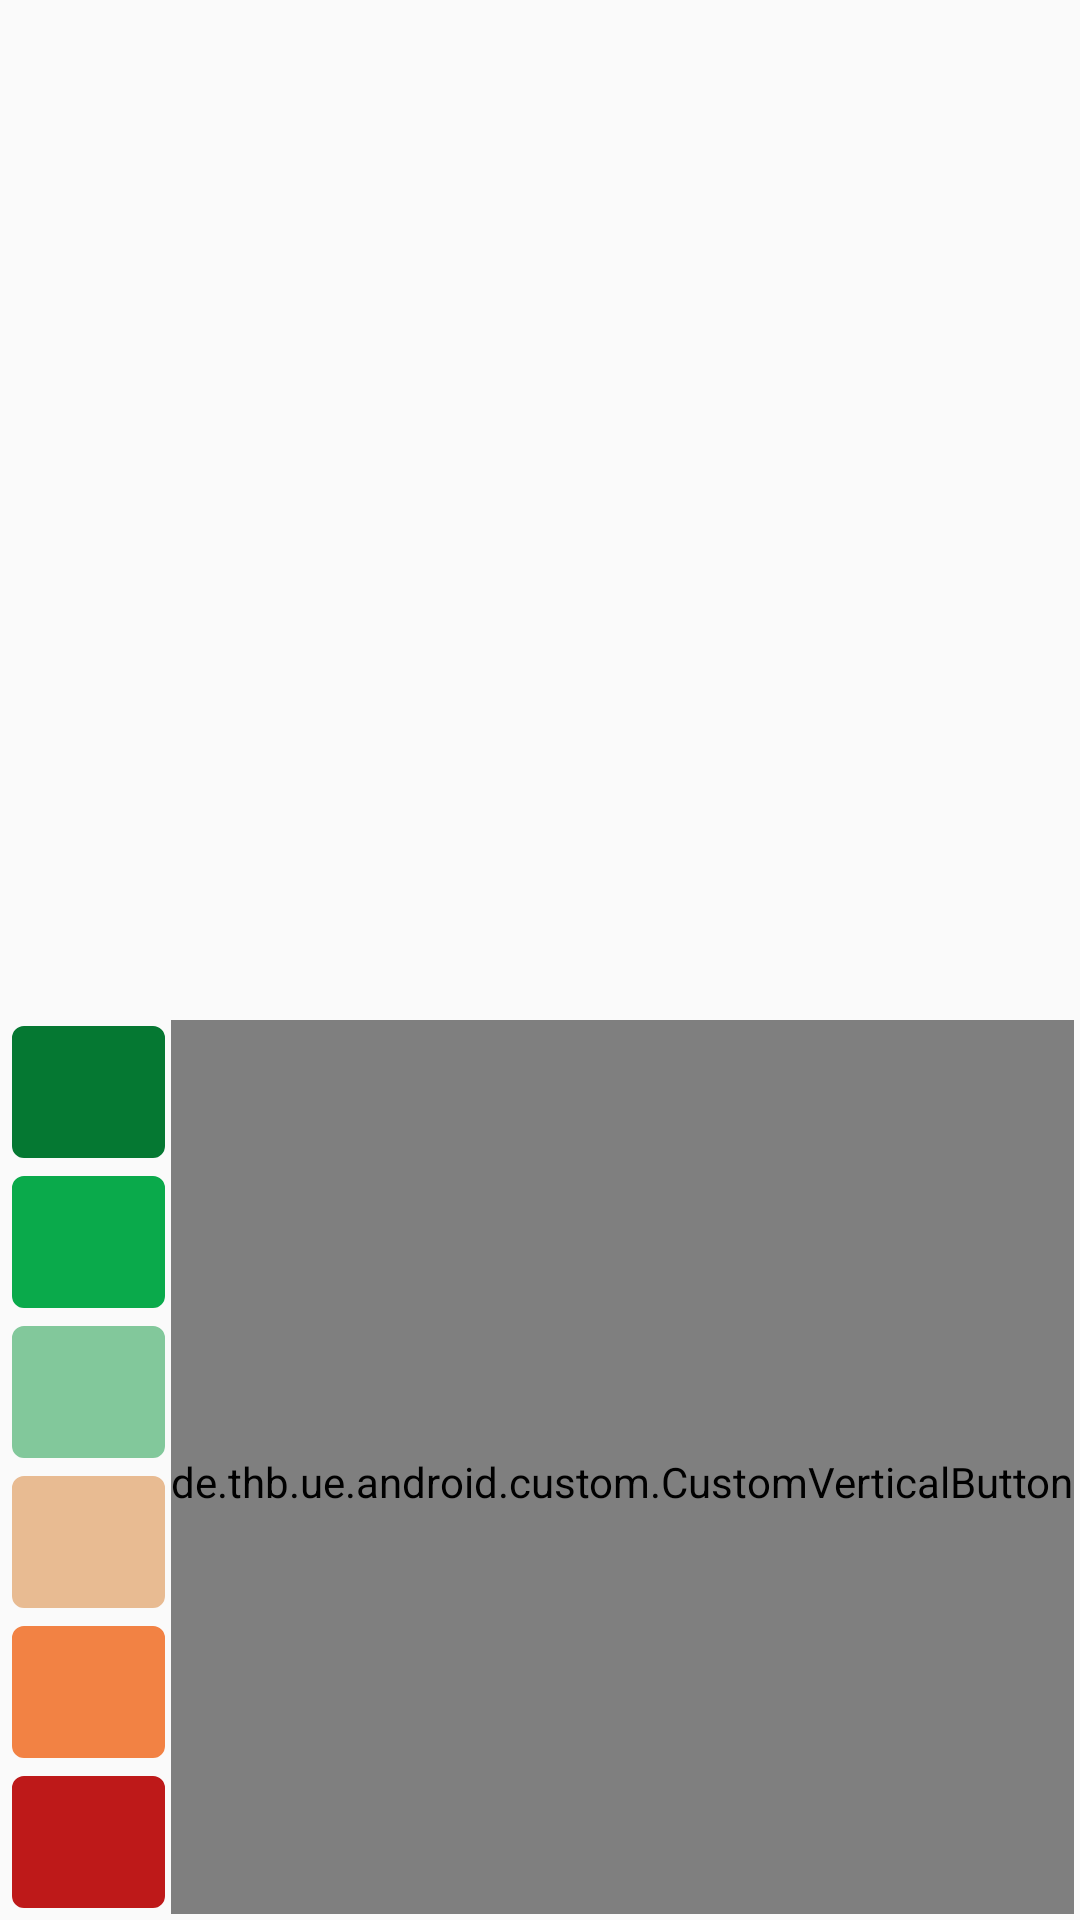

This screen was rendered from an Android layout file. Write that file and the resources it references.
<!-- AndroidManifest.xml: application theme app_theme -->
<!-- res/layout/fragment_button_6.xml -->
<RelativeLayout xmlns:android="http://schemas.android.com/apk/res/android"
    xmlns:tools="http://schemas.android.com/tools" android:layout_width="match_parent"
    android:layout_height="match_parent" tools:context="de.thb.ue.android.fragments.ButtonFragment"
    android:id="@+id/button_fragment_layout">


    <TextView
        android:layout_width="wrap_content"
        android:layout_height="wrap_content"
        android:text=""
        android:textSize="24sp"
        android:id="@+id/question_text_view"
        android:maxLines="3"
        android:scrollbars="vertical"
        android:fadeScrollbars="false"
        android:layout_marginTop="8dp"
        android:layout_marginLeft="8dp"
        android:layout_marginRight="8dp"
        android:layout_alignParentTop="true"
        android:layout_centerHorizontal="true"
        android:textAlignment="5"/> 

    

    <ScrollView
        android:layout_width="match_parent"
        android:layout_height="match_parent"
        android:id="@+id/scrollView"
        android:layout_centerHorizontal="true"
        android:layout_below="@id/question_text_view"
        android:layout_marginTop="8dp"
        android:layout_alignParentBottom="true"
        android:fillViewport="true">

        <RelativeLayout
            android:layout_width="match_parent"
            android:layout_height="wrap_content"
            >

            <de.thb.ue.android.custom.CustomVerticalButton
                android:layout_width="wrap_content"
                android:layout_height="wrap_content"
                android:textAllCaps="false"
                android:paddingTop="10dp"
                android:text=""
                android:id="@+id/no_comment_button"
                android:lineSpacingMultiplier="0.9"
                android:minWidth="50dp"
                android:background="@drawable/no_comment_state_list"
                android:textColor="@color/campusapptheme_color_dark_grey_font"
                android:layout_alignParentRight="true"
                android:layout_alignParentEnd="true"
                android:layout_marginRight="@dimen/button_margin_left_right"
                android:layout_marginEnd="@dimen/button_margin_left_right"
                android:layout_alignBottom="@+id/bottom_button"
                android:layout_alignTop="@+id/top_button" />


            <Button
                android:layout_width="match_parent"
                android:layout_height="wrap_content"
                android:layout_gravity="bottom"
                android:textAllCaps="false"
                android:text=""
                android:id="@+id/top_button"
                android:minWidth="120dp"
                android:background="@drawable/very_positive_btn_state_list"
                android:textColor="@color/campusapptheme_color_bright_font"
                android:layout_marginLeft="@dimen/button_margin_left_right"
                android:layout_marginStart="@dimen/button_margin_left_right"
                android:layout_marginBottom="@dimen/button_margin_top_bottom"
                android:layout_above="@+id/upper_button"
                android:layout_alignParentLeft="true"
                android:layout_alignParentStart="true"
                android:layout_toLeftOf="@+id/no_comment_button"
                android:layout_toStartOf="@+id/no_comment_button" />


            <Button
                android:layout_width="match_parent"
                android:layout_height="wrap_content"
                android:layout_gravity="bottom"
                android:textAllCaps="false"
                android:text=""
                android:id="@+id/upper_button"
                android:background="@drawable/positive_btn_state_list"
                android:textColor="@color/campusapptheme_color_bright_font"
                android:minWidth="120dp"
                android:layout_marginLeft="@dimen/button_margin_left_right"
                android:layout_marginStart="@dimen/button_margin_left_right"
                android:layout_marginBottom="@dimen/button_margin_top_bottom"
                android:layout_above="@+id/upper_middle_button"
                android:layout_alignParentLeft="true"
                android:layout_alignParentStart="true"
                android:layout_toLeftOf="@+id/no_comment_button"
                android:layout_toStartOf="@+id/no_comment_button" />

            <Button
                android:layout_width="match_parent"
                android:layout_height="wrap_content"
                android:layout_gravity="bottom"
                android:textAllCaps="false"
                android:text=""
                android:id="@+id/upper_middle_button"
                android:background="@drawable/slightly_positive_btn_state_list"
                android:textColor="@color/campusapptheme_color_bright_font"
                android:minWidth="120dp"
                android:layout_marginLeft="@dimen/button_margin_left_right"
                android:layout_marginStart="@dimen/button_margin_left_right"
                android:layout_marginBottom="@dimen/button_margin_top_bottom"
                android:layout_above="@+id/lower_middle_button"
                android:layout_alignParentLeft="true"
                android:layout_alignParentStart="true"
                android:layout_toLeftOf="@+id/no_comment_button"
                android:layout_toStartOf="@+id/no_comment_button" />


            <Button
                android:layout_width="match_parent"
                android:layout_height="wrap_content"
                android:layout_gravity="bottom"
                android:textAllCaps="false"
                android:text=""
                android:id="@+id/lower_middle_button"
                android:background="@drawable/slightly_negative_btn_state_list"
                android:textColor="@color/campusapptheme_color_bright_font"
                android:minWidth="120dp"
                android:layout_marginLeft="@dimen/button_margin_left_right"
                android:layout_marginStart="@dimen/button_margin_left_right"
                android:layout_marginBottom="@dimen/button_margin_top_bottom"
                android:layout_above="@+id/lower_button"
                android:layout_alignParentLeft="true"
                android:layout_alignParentStart="true"
                android:layout_toLeftOf="@+id/no_comment_button"
                android:layout_toStartOf="@+id/no_comment_button" />


            <Button
                android:layout_width="match_parent"
                android:layout_height="wrap_content"
                android:layout_gravity="bottom"
                android:textAllCaps="false"
                android:text=""
                android:id="@+id/lower_button"
                android:background="@drawable/negative_btn_state_list"
                android:textColor="@color/campusapptheme_color_bright_font"
                android:minWidth="120dp"
                android:layout_marginLeft="@dimen/button_margin_left_right"
                android:layout_marginStart="@dimen/button_margin_left_right"
                android:layout_marginBottom="@dimen/button_margin_top_bottom"
                android:layout_above="@+id/bottom_button"
                android:layout_alignParentLeft="true"
                android:layout_alignParentStart="true"
                android:layout_toLeftOf="@+id/no_comment_button"
                android:layout_toStartOf="@+id/no_comment_button" />


            <Button
                android:layout_width="match_parent"
                android:layout_height="wrap_content"
                android:layout_gravity="bottom"
                android:textAllCaps="false"
                android:text=""
                android:id="@+id/bottom_button"
                android:background="@drawable/very_negative_btn_state_list"
                android:textColor="@color/campusapptheme_color_bright_font"
                android:minWidth="120dp"
                android:layout_marginLeft="@dimen/button_margin_left_right"
                android:layout_marginStart="@dimen/button_margin_left_right"
                android:layout_marginBottom="@dimen/button_margin_top_bottom"
                android:layout_alignParentBottom="true"
                android:layout_alignParentLeft="true"
                android:layout_alignParentStart="true"
                android:layout_toLeftOf="@+id/no_comment_button"
                android:layout_toStartOf="@+id/no_comment_button" />

        </RelativeLayout>
    </ScrollView>
</RelativeLayout>
<!-- resources referenced by this layout -->
<resources>
  <color name="campusapptheme_color_bright_font">#e6e6e6</color>
  <color name="campusapptheme_color_dark_grey_font">#4d4d4d</color>
  <dimen name="button_margin_left_right">2dp</dimen>
  <dimen name="button_margin_top_bottom">2dp</dimen>
  <style name="app_theme" parent="AppTheme.Base" />
  <color name="campusapptheme_color_negative_red">#f28244</color>
  <dimen name="button_border_thickness">4dp</dimen>
  <color name="campusapptheme_color_negative_red_opacity_65">#a6f28244</color>
  <color name="campusapptheme_color_negative_red_border">#c14c11</color>
  <color name="campusapptheme_color_no_comment">#b3b3b3</color>
  <color name="campusapptheme_color_no_comment_opacity_65">#a6b3b3b3</color>
  <color name="campusapptheme_color_no_comment_border">#666666</color>
  <color name="campusapptheme_color_positive_green">#0aaa4b</color>
  <color name="campusapptheme_color_positive_green_opacity_65">#a60aaa4b</color>
  <color name="campusapptheme_color_positive_green_border">#207241</color>
  <color name="campusapptheme_color_slightly_negative_red">#e8bb92</color>
  <color name="campusapptheme_color_slightly_negative_red_opacity_65">#a6e8bb92</color>
  <color name="campusapptheme_color_slightly_negative_red_border">#d18a50</color>
  <color name="campusapptheme_color_slightly_positive_green">#82c89b</color>
  <color name="campusapptheme_color_slightly_positive_green_opacity_65">#a682c89b</color>
  <color name="campusapptheme_color_slightly_positive_green_border">#3d9962</color>
  <color name="campusapptheme_color_very_negative_red">#be1919</color>
  <color name="campusapptheme_color_very_negative_red_opacity_65">#a6be1919</color>
  <color name="campusapptheme_color_very_negative_red_border">#770505</color>
  <color name="campusapptheme_color_very_positive_green">#057832</color>
  <color name="campusapptheme_color_very_positive_green_opacity_65">#a6057832</color>
  <color name="campusapptheme_color_very_positive_green_border">#1f472f</color>
  <color name="campusapptheme_color_red">#cc0a2f</color>
  <color name="campusapptheme_color_red_dark">#7f0019</color>
  <style name="EditTextCampusAppTheme" parent="android:Widget.EditText">
  	    <item name="android:background">@drawable/campusapptheme_edit_text_holo_light</item>
  	    <item name="android:textColor">#000000</item>
      </style>
  <style name="ButtonCampusAppTheme" parent="android:Widget.Button">
  	    <item name="android:background">@drawable/campusapptheme_btn_default_holo_light</item>
  	    <item name="android:minHeight">48dip</item>
  	    <item name="android:minWidth">64dip</item>
  	    <item name="android:textColor">@drawable/campusapptheme_btn_default_holo_light_text_color</item>
          <item name="android:textAllCaps">false</item>
      </style>
  <style name="ImageButtonCampusAppTheme" parent="android:Widget.ImageButton">
  	    <item name="android:background">@drawable/campusapptheme_btn_default_holo_light</item>
      </style>
  <!-- drawable campusapptheme_btn_default_holo_light_text_color (drawable-hdpi) -->
  <?xml version="1.0" encoding="utf-8"?>
      <selector xmlns:android="http://schemas.android.com/apk/res/android">
          <item android:state_selected="true" android:color="#ffffff"/>
          <item android:state_pressed="true" android:color="#ffffff"/>
          <item android:color="#ffffff"/>
      </selector>
  <!-- drawable self_made_button_default (drawable) -->
  <layer-list xmlns:android="http://schemas.android.com/apk/res/android">
      <item android:left="2dp"
        android:right="2dp"
        android:bottom="2dp"
        android:top="2dp">
          <shape>
              <solid
                  android:color="@color/campusapptheme_color_red" />
              <corners
                  android:radius="2dp" />
              <stroke
                  android:color="@color/campusapptheme_color_red"
                  android:width="2dp"/>
          </shape>
      </item>
  </layer-list>
  <color name="campusapptheme_color_white_background">#ffeeeeee</color>
</resources>
